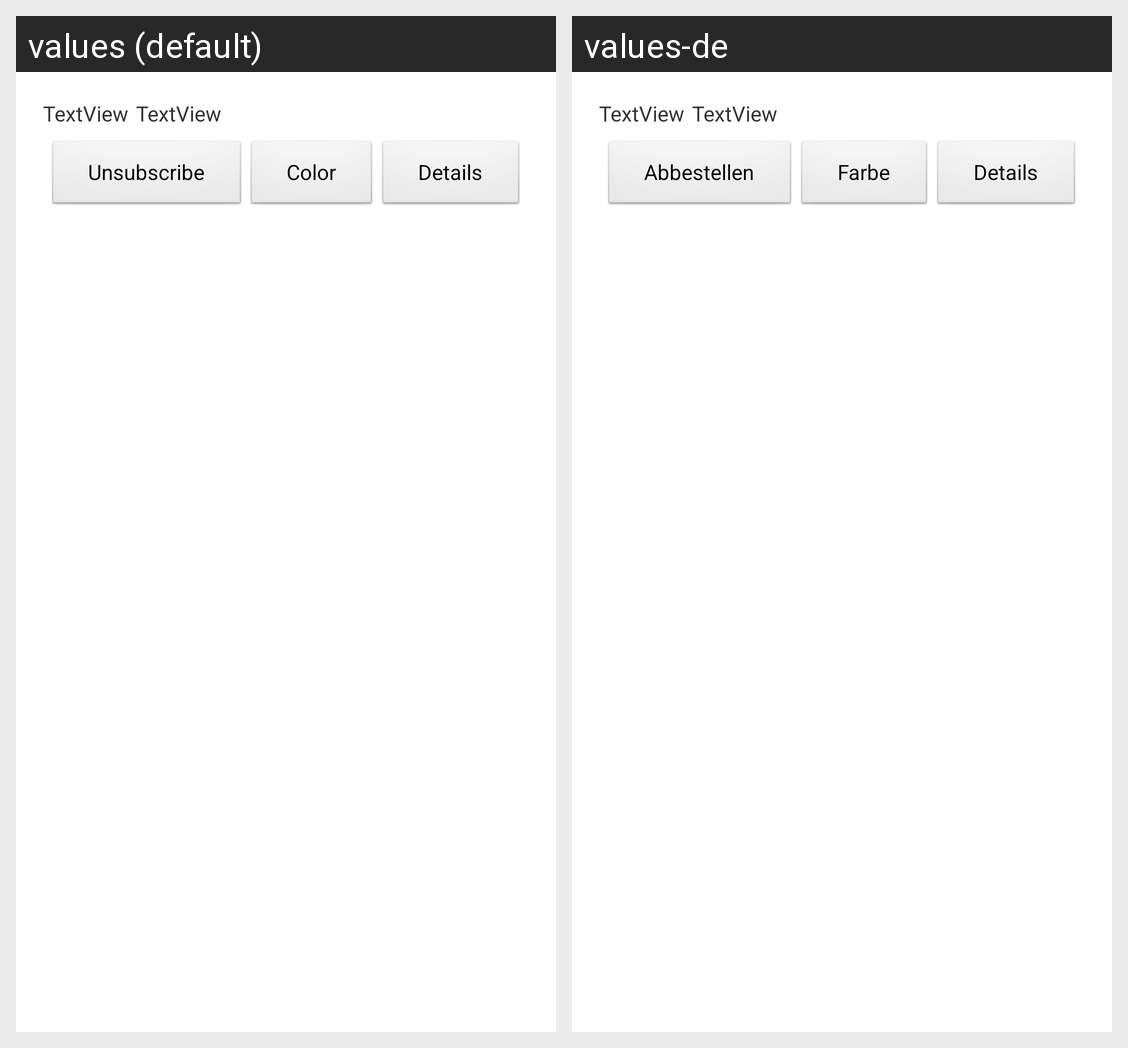

This grid shows one Android layout under two languages. Give, for every string resource on the screen, its name, the default text and each shown locale's text.
Android screen res/layout/listitem_event.xml rendered under 2 locales, left to right: values (default), values-de. Device: Nexus 5 (rendered at 1080×1920; each locale shown at half size, 540×960, under a caption strip naming it); theme AppTheme.
Strings drawn on this screen, with the default value and each locale's value (text and hints the layout hard-codes, and strings that could not be matched under every locale, appear in the picture but are not listed):

unsubscribe
  values: Unsubscribe
  values-de: Abbestellen

color
  values: Color
  values-de: Farbe

details
  values: Details
  values-de: Details
